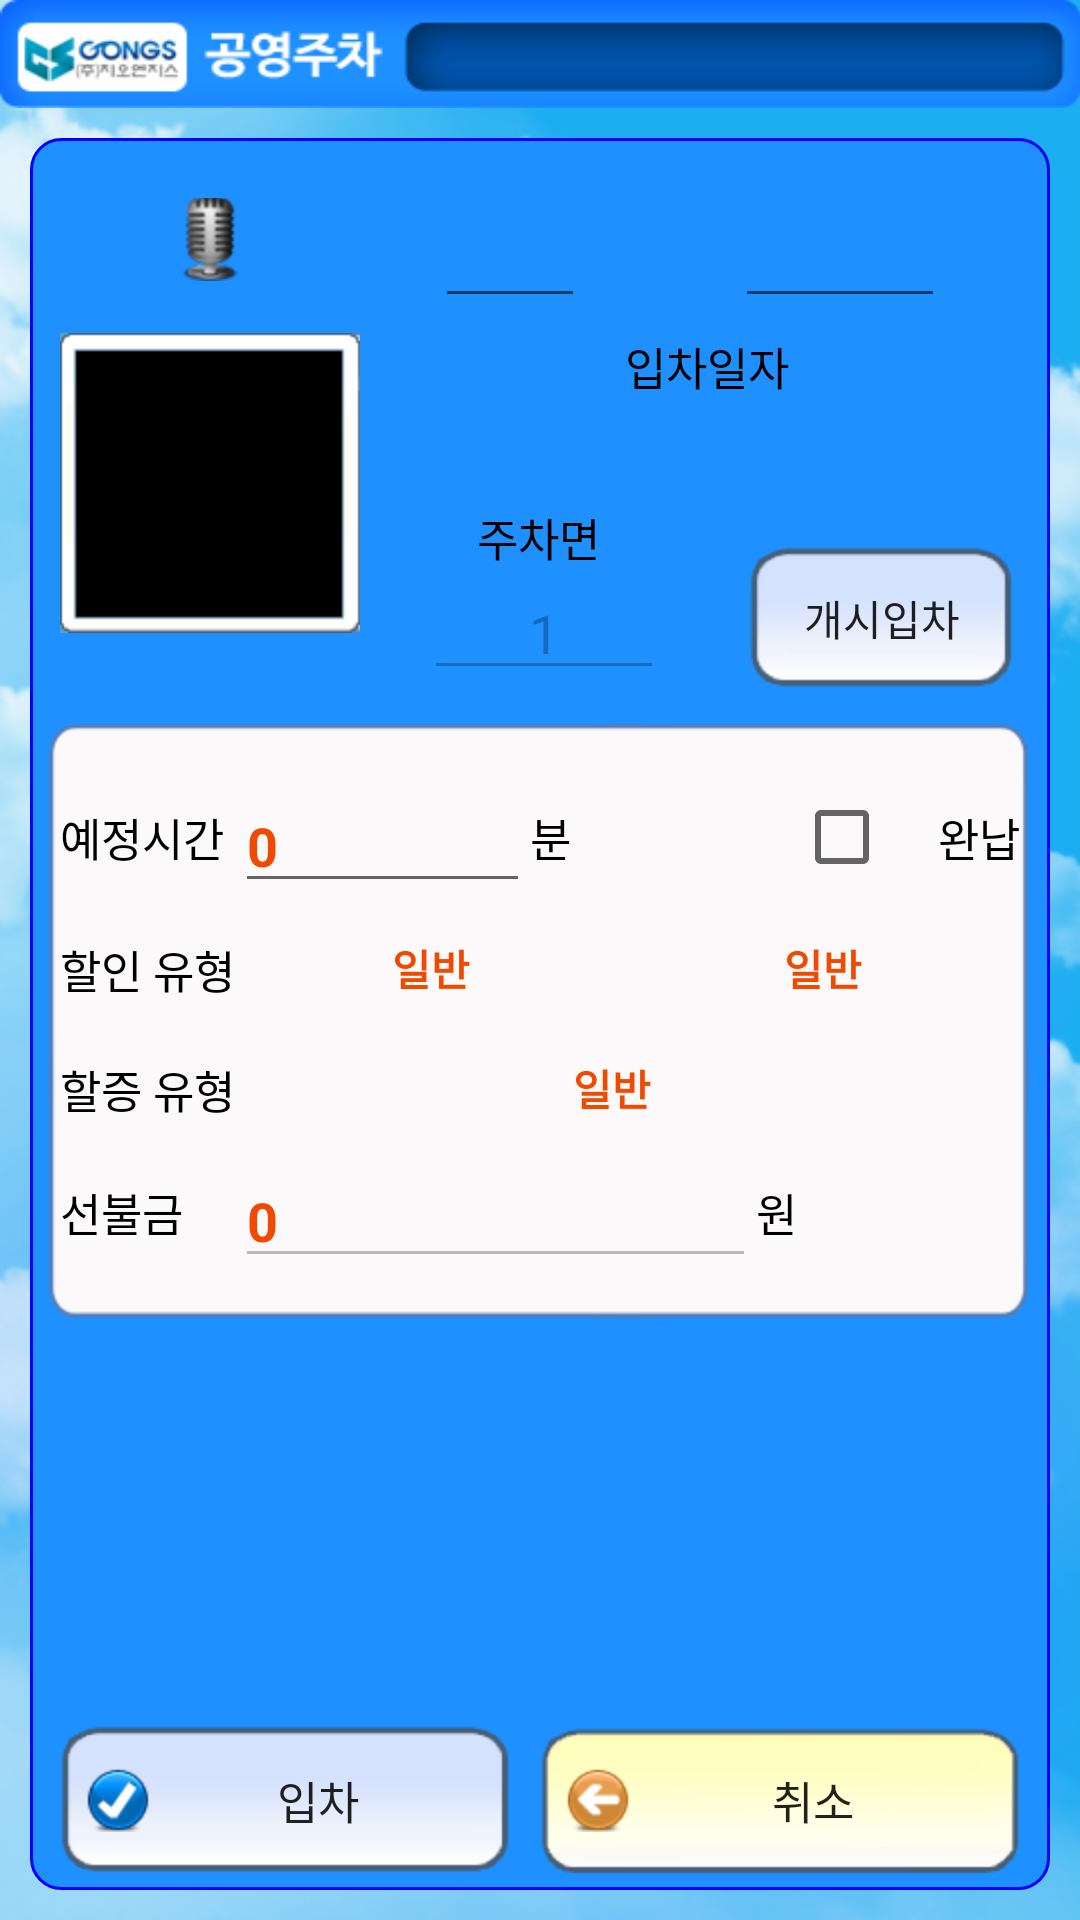

Reconstruct the res/layout file that produces this screen, plus the resources it refers to.
<!-- AndroidManifest.xml: fallback theme Theme.MaterialComponents.DayNight.NoActionBar -->
<!-- res/layout/layout_incar.xml -->
<LinearLayout xmlns:android="http://schemas.android.com/apk/res/android" android:layout_width="fill_parent" android:layout_height="fill_parent" android:background="@drawable/clouds" android:orientation="vertical">
	<include layout="@layout/title_layout" />
	<RelativeLayout android:layout_width="fill_parent" android:layout_height="fill_parent" android:layout_margin="10dp" android:background="@drawable/shape_rounded_bg">
		<include android:id="@+id/ll_carnum" android:layout_width="fill_parent" android:layout_height="wrap_content" android:layout_marginTop="20dp" layout="@layout/layout_carnums" />
		<RelativeLayout android:id="@+id/v_camera_bg" android:layout_width="100dp" android:layout_height="100dp" android:layout_alignParentLeft="true" android:layout_below="@+id/ll_carnum" android:layout_marginLeft="10dp" android:layout_marginTop="5dp" android:background="@drawable/bg_showcamera" android:gravity="center">
			<ImageView android:id="@+id/imageview_showcameraimage" android:layout_width="100dp" android:layout_height="100dp" android:scaleType="fitXY" />
		</RelativeLayout>

		<LinearLayout android:id="@+id/ll_caminfo" android:layout_width="fill_parent" android:layout_height="wrap_content" android:layout_alignTop="@+id/v_camera_bg" android:layout_marginLeft="5dp" android:layout_toRightOf="@+id/v_camera_bg" android:orientation="vertical">
			<TextView android:id="@+id/tv_label_intime" android:layout_width="fill_parent" android:layout_height="wrap_content" android:gravity="center" android:text="입차일자 " android:textColor="@android:color/black" android:textSize="15sp" />
			<Button android:id="@+id/btn_incar_time" style="@style/style_btn_editbox" android:layout_width="fill_parent" android:layout_height="35dp" android:layout_marginRight="5dp" android:gravity="center" android:textColor="@android:color/black" />
			<LinearLayout android:layout_width="fill_parent" android:layout_height="wrap_content" android:orientation="horizontal" android:gravity="bottom">
				<LinearLayout android:layout_width="fill_parent" android:layout_height="wrap_content" android:orientation="vertical" android:layout_weight="1" android:gravity="center_horizontal">
					<TextView android:id="@+id/tv_label_parkside" android:layout_width="fill_parent" android:layout_height="wrap_content" android:gravity="center" android:text="주차면 " android:textColor="@android:color/black" android:textSize="15sp" />
					<EditText android:id="@+id/et_selected_area" android:layout_width="80dp" android:layout_height="40dp" android:inputType="number" android:text="1" android:gravity="center" android:enabled="false" android:layout_gravity="center_horizontal" />
				</LinearLayout>
				<LinearLayout android:layout_width="fill_parent" android:layout_height="wrap_content" android:orientation="vertical" android:layout_weight="1" android:gravity="bottom|center_horizontal">
					<Button android:id="@+id/btn_time_init" android:layout_width="wrap_content" android:layout_height="wrap_content" android:text=" 개시입차 " android:background="@drawable/selector_btn_onoff_light" />
				</LinearLayout>
			</LinearLayout>
		</LinearLayout>

		<LinearLayout android:id="@+id/ll_carinfo" android:layout_width="fill_parent" android:layout_height="200dp" android:layout_below="@+id/ll_caminfo" android:layout_marginLeft="5dp" android:layout_marginRight="5dp" android:layout_marginTop="10dp" android:background="@drawable/loginboxbottom" android:gravity="center">
			<TableLayout android:layout_width="fill_parent" android:layout_height="wrap_content" android:paddingLeft="5dp" android:paddingRight="5dp">
				<TableRow android:gravity="center_vertical">
					<TextView android:layout_width="wrap_content" android:layout_height="40dp" android:gravity="center_vertical" android:text="예정시간" android:imeOptions="actionDone" android:textColor="@android:color/black" android:textSize="15sp" />
					<EditText android:layout_width="wrap_content" android:layout_weight="1" android:gravity="left" android:paddingRight="10dp" android:text="0" android:imeOptions="actionDone" android:textColor="#f04a00" android:textStyle="bold" android:layout_marginTop="2dp" android:id="@+id/et_reservetime" android:layout_height="40dp" android:inputType="number" />
					<TextView android:id="@+id/tv_label_min" android:layout_width="wrap_content" android:layout_height="wrap_content" android:text="분" android:textColor="@android:color/black" android:textSize="15sp" />
					<CheckBox android:id="@+id/ch" android:layout_width="wrap_content" android:layout_height="wrap_content" />
					<TextView android:layout_width="wrap_content" android:layout_height="wrap_content" android:text="완납" android:textColor="@android:color/black" android:textSize="15sp" />
				</TableRow>

				<TableRow android:gravity="center_vertical">
					<TextView android:layout_width="wrap_content" android:layout_height="40dp" android:gravity="center_vertical" android:text="할인 유형" android:textColor="@android:color/black" android:textSize="15sp" />
					<Button android:id="@+id/btn_discount_type1" android:layout_width="fill_parent" android:layout_height="35dp" android:layout_weight="1" android:text="일반" android:textColor="#f04a00" android:textStyle="bold" android:background="@drawable/btn_dropdown" />
					<Button android:id="@+id/btn_discount_type2" android:background="@drawable/btn_dropdown" android:onClick="onClickBtn" android:layout_width="fill_parent" android:layout_height="35dp" android:layout_weight="1" android:text="일반" android:textColor="#f04a00" android:textStyle="bold" />
					<ViewStub android:layout_width="wrap_content" android:layout_height="wrap_content" />
				</TableRow>

				<TableRow android:gravity="center_vertical">
					<TextView android:layout_width="wrap_content" android:layout_height="40dp" android:gravity="center_vertical" android:text="할증 유형" android:textColor="@android:color/black" android:textSize="15sp" />
					<Button android:id="@+id/btn_penalty_type" android:layout_width="fill_parent" android:layout_height="35dp" android:paddingTop="5dp" android:paddingBottom="5dp" android:layout_weight="1" android:background="@drawable/btn_dropdown" android:paddingRight="10dp" android:text="일반" android:textColor="#f04a00" android:textStyle="bold" android:onClick="onClickBtn" />
					<ViewStub android:layout_width="wrap_content" android:layout_height="wrap_content" />
				</TableRow>

				<TableRow android:gravity="center_vertical">
					<TextView android:layout_width="wrap_content" android:layout_height="40dp" android:gravity="center_vertical" android:text="선불금" android:textColor="@android:color/black" android:textSize="15sp" />
					<EditText android:id="@+id/et_advancepayment" android:layout_width="fill_parent" android:layout_height="40dp" android:layout_weight="1" android:gravity="left" android:inputType="number" android:paddingRight="10dp" android:text="0" android:enabled="false" android:textColor="#f04a00" android:textStyle="bold" android:layout_marginTop="2dp" />
					<TextView android:id="@+id/tv_label_won" android:layout_width="wrap_content" android:layout_height="wrap_content" android:text="원" android:textColor="@android:color/black" android:textSize="15sp" />
				</TableRow>
			</TableLayout>
		</LinearLayout>

		<LinearLayout android:layout_width="fill_parent" android:layout_height="wrap_content" android:layout_alignParentBottom="true" android:layout_marginLeft="10dp" android:layout_marginRight="10dp" android:orientation="horizontal">
			<Button android:id="@+id/btn_incar" android:layout_width="fill_parent" android:layout_height="50dp" android:layout_marginBottom="5dp" android:layout_marginRight="10dp" android:layout_weight="1" android:text="입차" android:textSize="15sp" style="@style/style_btn_confirm_light" />
			<Button android:id="@+id/btn_cancel" android:layout_width="fill_parent" android:layout_height="50dp" android:layout_marginBottom="5dp" android:layout_weight="1" style="@style/style_btn_cancel" android:textSize="15sp" />
		</LinearLayout>
	</RelativeLayout>
</LinearLayout>
<!-- res/layout/title_layout.xml (included above) -->
<?xml version="1.0" encoding="utf-8"?>
<LinearLayout xmlns:android="http://schemas.android.com/apk/res/android"
    android:layout_width="fill_parent"
    android:layout_height="36dip"
    android:orientation="horizontal"
    android:background="@drawable/square_r">
	<TextView 
	    android:id="@+id/title_textView" 
	    android:layout_width="fill_parent" 
	    android:layout_height="wrap_content" 
	    android:layout_marginLeft="120dip"
	    android:layout_marginRight="14dip"
	    android:layout_marginTop="8dip"
	    android:layout_marginBottom="8dip"
	    android:textColor="#ffffff"
	    android:gravity="center"
	    />
</LinearLayout>
<!-- res/layout/layout_carnums.xml (included above) -->
<?xml version="1.0" encoding="utf-8"?>
<LinearLayout xmlns:android="http://schemas.android.com/apk/res/android"
    android:layout_width="fill_parent"
    android:layout_height="wrap_content"
    android:gravity="center"
    android:orientation="horizontal" >

    <Button
        android:id="@+id/btn_incar_camera"
        android:layout_width="50dp"
        android:layout_height="40dp"
        android:background="@drawable/selector_edittext_onoff"
        android:layout_marginTop="-2dp"
		android:drawableTop="@drawable/microphone"
        />

    <Button
        android:id="@+id/btn_incar_carnum1"
        android:layout_width="50dp"
        android:layout_height="40dp"
        android:background="@drawable/selector_edittext_onoff"
        android:layout_marginTop="-2dp"/>

    <EditText
        android:id="@+id/et_incar_carnum2"
        android:layout_width="50dp"
        android:layout_height="40dp"
        android:maxLength="2"
        android:imeOptions="actionDone"
        android:inputType="phone" />

    <Button
        android:id="@+id/et_incar_carnum3"
       	android:layout_width="50dp"
        android:layout_height="40dp"
        android:background="@drawable/selector_edittext_onoff"
        android:layout_marginTop="-2dp"/>

    <EditText
        android:id="@+id/et_incar_carnum4"
        android:layout_width="70dp"
        android:layout_height="40dp"
        android:maxLength="4"
        android:imeOptions="actionDone"
        android:inputType="phone" />

</LinearLayout>
<!-- resources referenced by this layout -->
<resources>
  <!-- drawable clouds: png bitmap (drawable-hdpi, 229548 bytes) -->
  <!-- drawable microphone: png bitmap (drawable-hdpi, 3900 bytes) -->
  <!-- drawable selector_btn_onoff_light (drawable-hdpi) -->
  <?xml version="1.0" encoding="utf-8"?>
  <selector xmlns:android="http://schemas.android.com/apk/res/android">
      <item android:state_selected="true" android:drawable="@drawable/btn_type1_on"/>
          <item android:state_pressed="true" android:drawable="@drawable/btn_type1_on"/>
          <item android:drawable="@drawable/btn_type1_off_light"/>
  </selector>
  <!-- drawable selector_edittext_onoff (drawable-hdpi) -->
  <?xml version="1.0" encoding="utf-8"?>
  <selector xmlns:android="http://schemas.android.com/apk/res/android">
      <item android:state_selected="true" android:drawable="@drawable/editbox_background_focus_yellow"/>
          <item android:state_pressed="true" android:drawable="@drawable/editbox_background_focus_yellow"/>
          <item android:drawable="@drawable/editbox_background_normal"/>
  </selector>
  <!-- drawable shape_rounded_bg (drawable-hdpi) -->
  <?xml version="1.0" encoding="utf-8"?>
  <shape xmlns:android="http://schemas.android.com/apk/res/android" android:shape="rectangle" >
      <solid android:color="@color/dodgerblue" />
      <corners 
          android:radius="10dp"
          />
      <stroke 
          android:width="1dp"
          android:color="@color/blue"
          />
  </shape>
  <!-- drawable square_r: png bitmap (drawable-hdpi, 10569 bytes) -->
  <style name="style_btn_cancel">
  	<item name="android:background">@drawable/selector_btn_onoff_yellow</item>
  	<item name="android:drawableLeft">@drawable/btn_cancel_incar</item>
  	<item name="android:text">취소</item>
  </style>
  <style name="style_btn_confirm_light">
  	<item name="android:background">@drawable/selector_btn_onoff_light</item>
  	<item name="android:drawableLeft">@drawable/btn_top_ok</item>
  	<item name="android:layout_height">50dp</item>
  </style>
  <style name="style_btn_editbox">
  	<item name="android:background">@drawable/selector_edittext_onoff</item>
  	
  </style>
  <color name="dodgerblue">#1e90ff</color>
  <color name="blue">#0000ff</color>
  <!-- drawable selector_btn_onoff_yellow (drawable-hdpi) -->
  <?xml version="1.0" encoding="utf-8"?>
  <selector xmlns:android="http://schemas.android.com/apk/res/android">
      <item android:state_selected="true" android:drawable="@drawable/btn_type1_on"/>
          <item android:state_pressed="true" android:drawable="@drawable/btn_type1_on"/>
          <item android:drawable="@drawable/btn_type1_off_yellow"/>
  </selector>
  <!-- drawable btn_cancel_incar: png bitmap (drawable-hdpi, 2613 bytes) -->
  <!-- drawable btn_top_ok: png bitmap (drawable-hdpi, 2624 bytes) -->
</resources>
